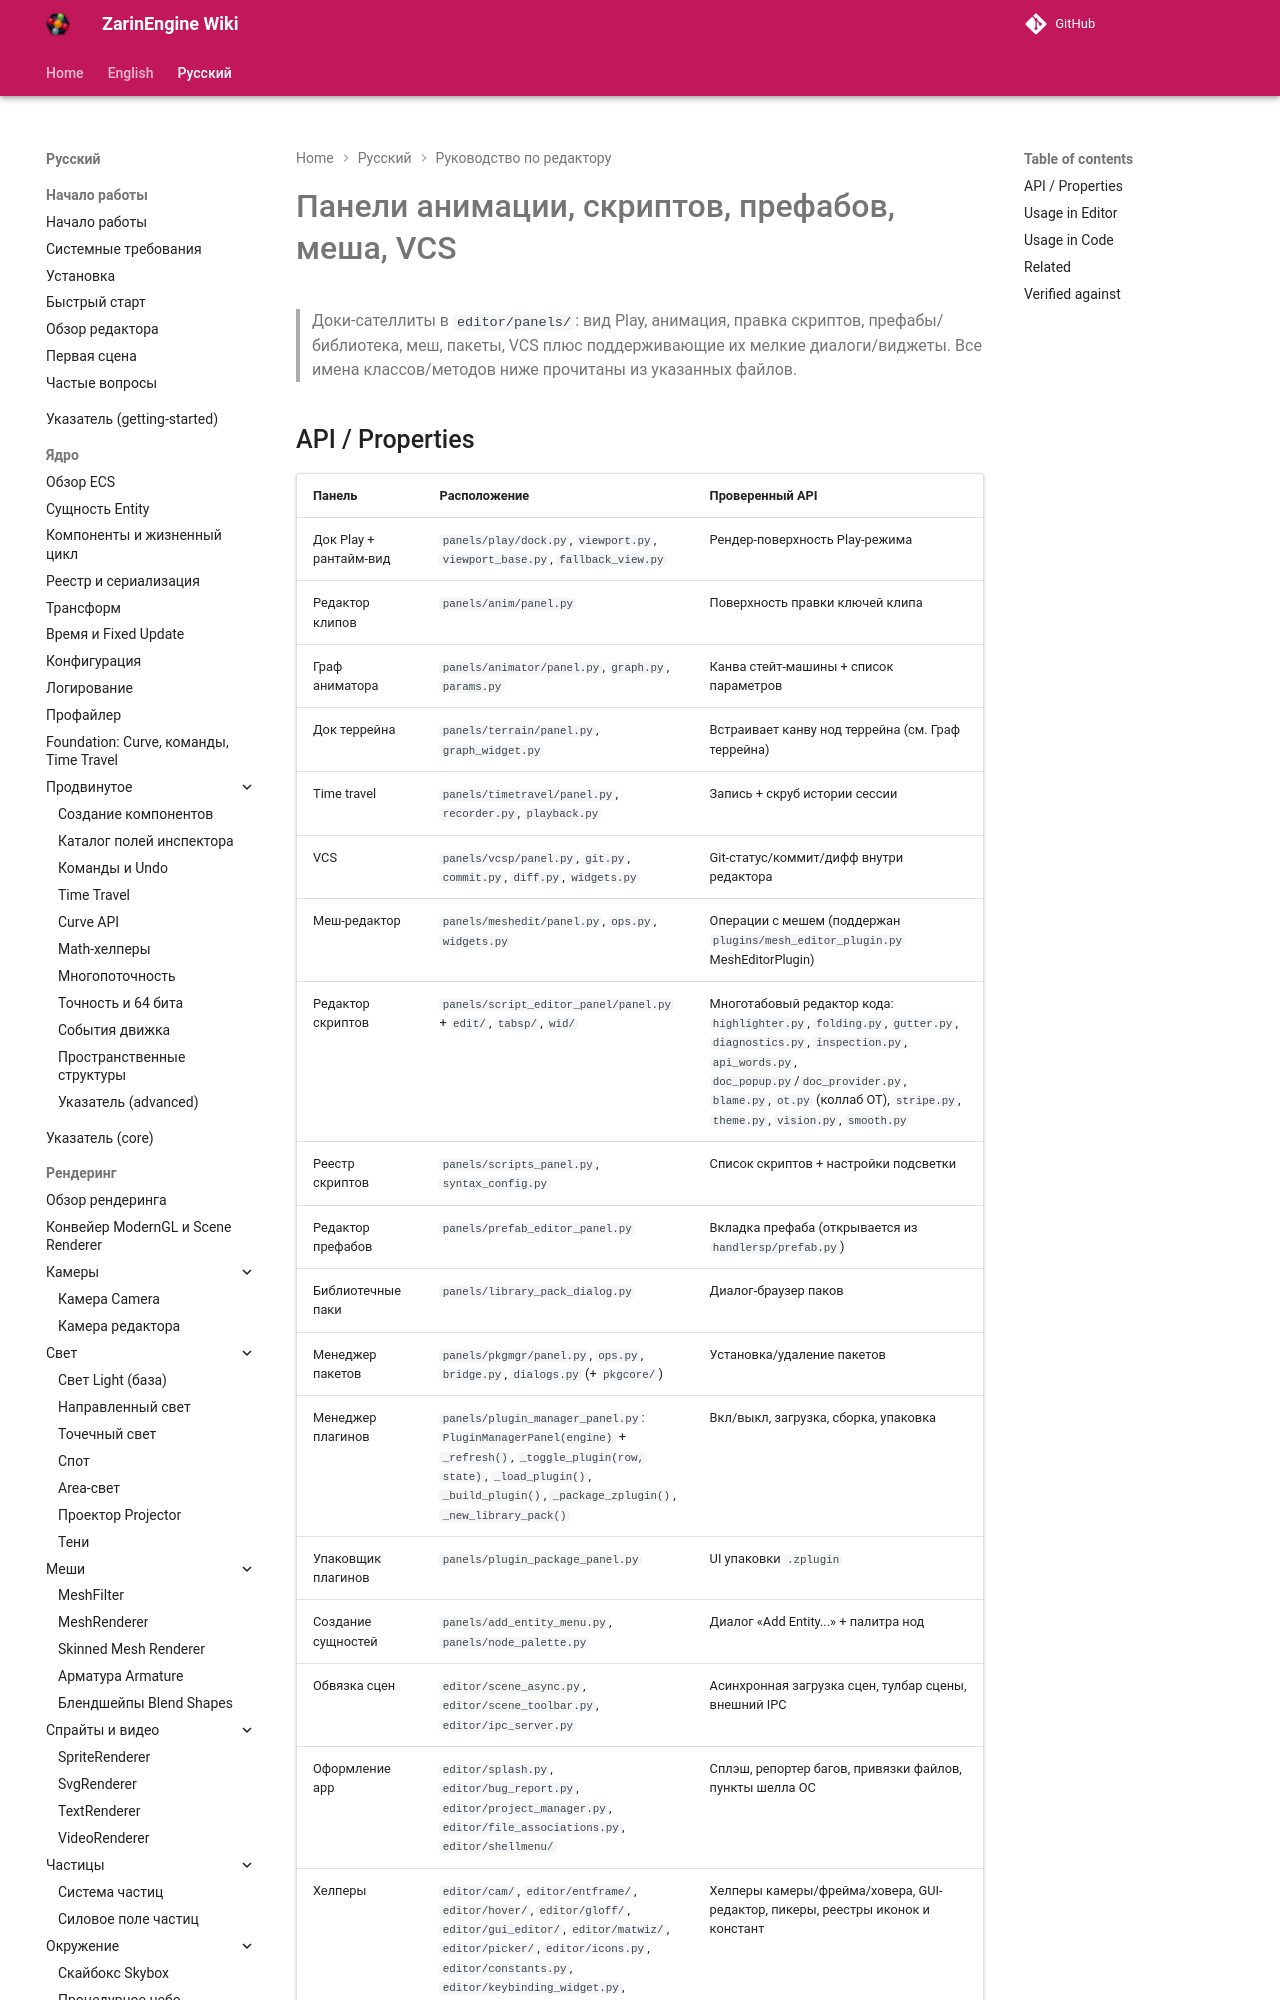

repository: EgorKonstrukt/ZarinEngineWiki · page: ru/editor/panels-extra/index.html · generator: mkdocs

# Панели анимации, скриптов, префабов, меша, VCS

> Доки-сателлиты в `editor/panels/`: вид Play, анимация, правка скриптов, префабы/библиотека, меш, пакеты, VCS плюс поддерживающие их мелкие диалоги/виджеты. Все имена классов/методов ниже прочитаны из указанных файлов.
